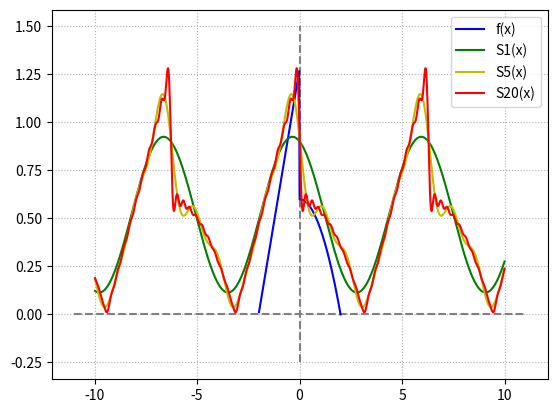

This chart was generated by the following Python code:
from matplotlib.lines import lineStyles
from scipy import integrate
from math import pi, sin, cos
from matplotlib import pyplot as plt


def get_function(A: float, B: float):
	def fun(x):
		if 0 <= x <= 2:
			return B * (4 - x**2)
		elif -2 < x < 0:
			return A * (x + 2)
	return fun


def a0(fun) -> float:
	integral_res, error = integrate.quad(fun, -2, 2)
	return (1 / 2) * integral_res


def ak(fun, k: int) -> float:
	integral_res, error = integrate.quad(lambda x: fun(x)*cos(pi*k*x/2), -2, 2)
	return (1 / 2) * integral_res


def bk(fun, k: int) -> float:
	integral_res, error = integrate.quad(lambda x: fun(x)*sin(pi*k*x/2), -2, 2)
	return (1 / 2) * integral_res


def get_partial_sums_function(fun, n: int):
	def partial_sums(x):
		S = a0(fun) / 2
		for k in range(1, n + 1):
			S += ak(fun, k) * cos(k * x)
			S += bk(fun, k) * sin(k * x)
		return S
	return partial_sums


def standart_deviation(fun, n: int) -> float:
	integral_res, error = integrate.quad(lambda x: fun(x)**2, -2, 2)
	fun_norm_sq = (1 / 2) * integral_res
	part_sum_norm_sq = (a0(fun)**2 / 2)
	for k in range(1, n + 1):
		part_sum_norm_sq += ak(fun, k)**2
		part_sum_norm_sq += bk(fun, k)**2
	return (fun_norm_sq - part_sum_norm_sq)**(1/2)


A = 0.64
B = 0.15

fun = get_function(A, B)

grid_horizontal = ([-11, 11], [0, 0])
grid_vertical = ([0, 0], [-0.25, 1.5])
plt.plot(*grid_horizontal, color='gray', linestyle='--')
plt.plot(*grid_vertical, color='gray', linestyle='--')

x_arr = [0.02 * i for i in range(-499, 501)]

y_fun = [fun(x) for x in x_arr]
plt.plot(x_arr, y_fun, color='b', label="f(x)")

partial_sums = get_partial_sums_function(fun, 1)
y_partial_sums_1 = [partial_sums(x) for x in x_arr]
plt.plot(x_arr, y_partial_sums_1, color='g', label="S1(x)")

partial_sums = get_partial_sums_function(fun, 5)
y_partial_sums_5 = [partial_sums(x) for x in x_arr]
plt.plot(x_arr, y_partial_sums_5, color='y', label="S5(x)")

partial_sums = get_partial_sums_function(fun, 20)
y_partial_sums_20 = [partial_sums(x) for x in x_arr]
plt.plot(x_arr, y_partial_sums_20, color='r', label="S20(x)")

plt.legend()
plt.grid(linestyle=':')
plt.show()

print("D1 =", round(standart_deviation(fun, 1), 6))
print("D5 =", round(standart_deviation(fun, 5), 6))
print("D20 =", round(standart_deviation(fun, 20), 6))
